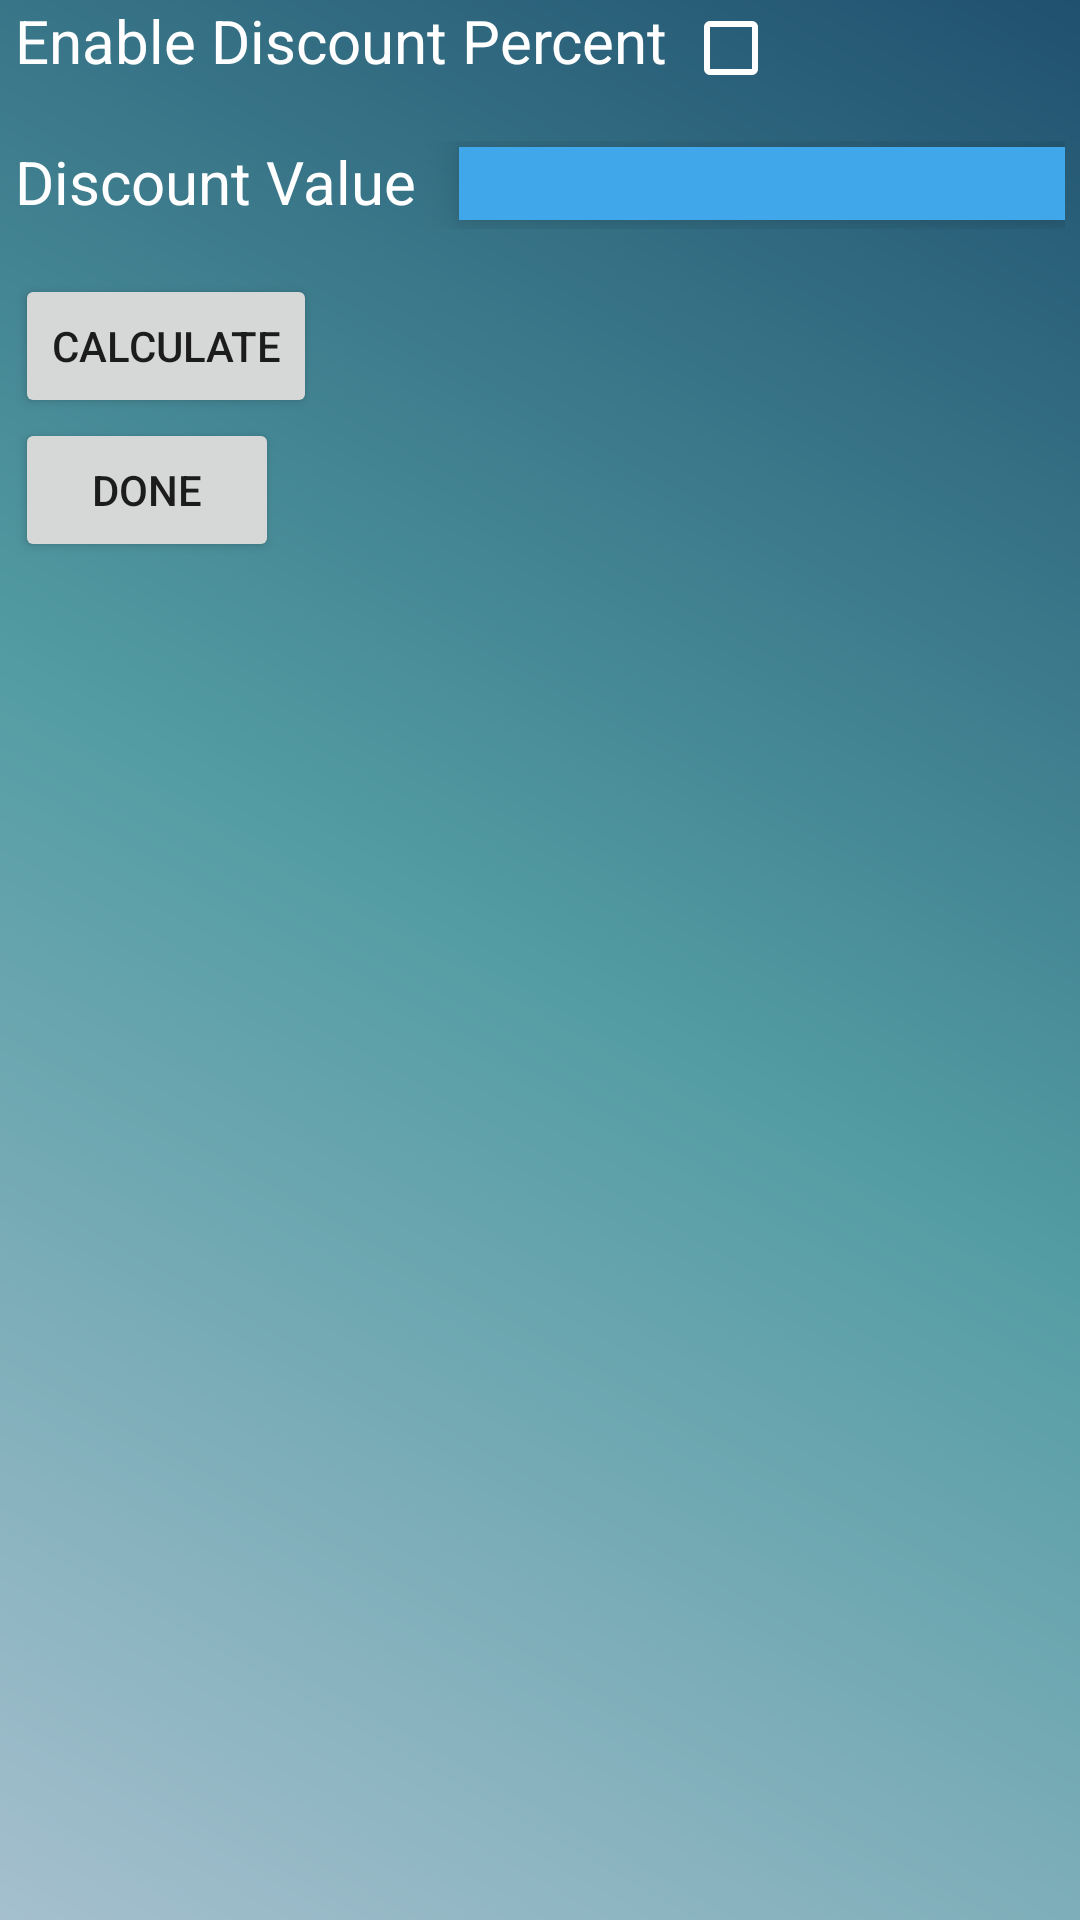

Here is an Android app screen rendered from its layout file. Give the layout XML and the strings, colors and styles it references.
<!-- AndroidManifest.xml: application theme AppTheme -->
<!-- res/layout/activity_order_display.xml -->
<?xml version="1.0" encoding="utf-8"?>
<LinearLayout xmlns:android="http://schemas.android.com/apk/res/android"
    xmlns:tools="http://schemas.android.com/tools"
    android:layout_width="match_parent"
    android:layout_height="match_parent"
    android:background="@drawable/gradient_main"
    android:orientation="vertical"
    android:paddingBottom="@dimen/activity_vertical_margin"
    android:paddingLeft="5dp"
    android:paddingRight="5dp"
    android:paddingTop="@dimen/activity_vertical_margin"
    >

    <LinearLayout
        android:layout_width="wrap_content"
        android:layout_height="wrap_content"
        android:orientation="horizontal"
        android:layout_marginBottom="15dp">
        <TextView
            android:layout_width="wrap_content"
            android:layout_height="wrap_content"
            android:text="Enable Discount Percent "
            android:textSize="20dp"
            android:textColor="#ffffff"
            />
        <android.support.v7.widget.AppCompatCheckBox
            android:layout_width="wrap_content"
            android:layout_height="wrap_content"
            android:id="@+id/discountTypeCheck"
            />

    </LinearLayout>
    <LinearLayout
        android:layout_width="wrap_content"
        android:layout_height="wrap_content"
        android:orientation="horizontal"
        android:layout_marginBottom="15dp">
    <TextView
        android:layout_width="148dp"
        android:layout_height="wrap_content"
        android:text="Discount Value "
        android:textSize="20dp"
        android:textColor="#ffffff"
        android:id="@+id/discountTypeTxt"
        />
    <EditText
        android:layout_width="match_parent"
        android:layout_height="wrap_content"
        android:ems="10"
        android:background="@color/colorPrimary"
        android:elevation="8dp"
        android:id="@+id/discountEdit"
        android:textColor="#FFFFFF"
        android:inputType="number"
        android:layout_marginBottom="5dp"/>
    </LinearLayout>
    <Button
        android:layout_width="wrap_content"
        android:layout_height="wrap_content"
        android:text="Calculate"
        android:id="@+id/calculateBtn"
        android:elevation="10dp"/>

    <Button
        android:id="@+id/printBtn"
        android:layout_width="wrap_content"
        android:layout_height="wrap_content"
        android:text="Done"
        android:elevation="10dp"/>

    <LinearLayout
        android:layout_width="match_parent"
        android:layout_height="wrap_content"
        android:gravity="center_horizontal">

        <HorizontalScrollView
            android:layout_width="match_parent"
            android:layout_height="wrap_content"
            android:scrollbarStyle="insideOverlay">

            <ScrollView
                android:layout_width="match_parent"
                android:layout_height="wrap_content"
                android:paddingBottom="20dp"
                >

                <TableLayout
                    android:id="@+id/tableLayout"
                    android:layout_width="match_parent"
                    android:layout_height="wrap_content">

                </TableLayout>
            </ScrollView>

        </HorizontalScrollView>


    </LinearLayout>



</LinearLayout>
<!-- resources referenced by this layout -->
<resources>
  <color name="colorPrimary">#41a7eb</color>
  <!-- drawable gradient_main (drawable) -->
  <?xml version="1.0" encoding="utf-8"?>
  <shape xmlns:android="http://schemas.android.com/apk/res/android">
  <gradient
      android:angle="45"
      android:endColor="#20516F"
      android:centerColor="#539CA3"
      android:startColor="#A5BFCE"
  
      />
  
  </shape>
  <style name="AppTheme" parent="Theme.AppCompat.Light.NoActionBar">
          
  
          <item name="colorPrimary">@color/colorPrimary</item>
          <item name="colorAccent">@color/colorAccent</item>
          <item name="colorPrimaryDark">@color/colorPrimary</item>
          <item name="colorControlNormal">@color/white</item>
  
  
      </style>
  <color name="colorAccent">#41a7eb</color>
  <color name="white">#ffffff</color>
</resources>
